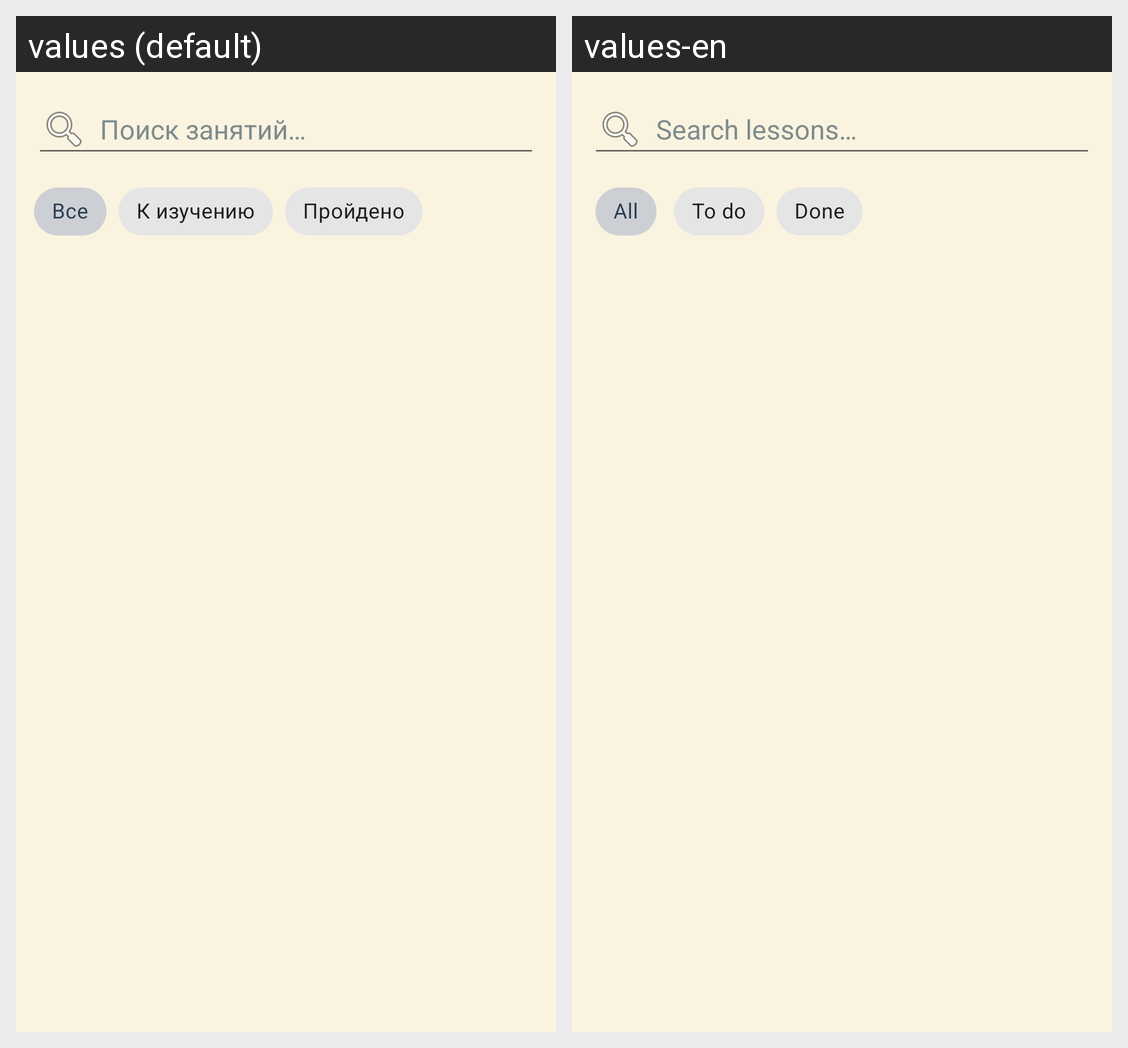

The same Android screen rendered under two of its app's locales, left to right. List the strings drawn on it with the default value and each locale's translation.
Android screen res/layout/fragment_coach_lessons.xml rendered under 2 locales, left to right: values (default), values-en. Device: Nexus 5 (rendered at 1080×1920; each locale shown at half size, 540×960, under a caption strip naming it); theme Theme.WordTrainerApp.
Strings drawn on this screen, with the default value and each locale's value (text and hints the layout hard-codes, and strings that could not be matched under every locale, appear in the picture but are not listed):

coach_search_lessons
  values: Поиск занятий…
  values-en: Search lessons…

coach_filter_all
  values: Все
  values-en: All

coach_filter_todo
  values: К изучению
  values-en: To do

coach_filter_done
  values: Пройдено
  values-en: Done
